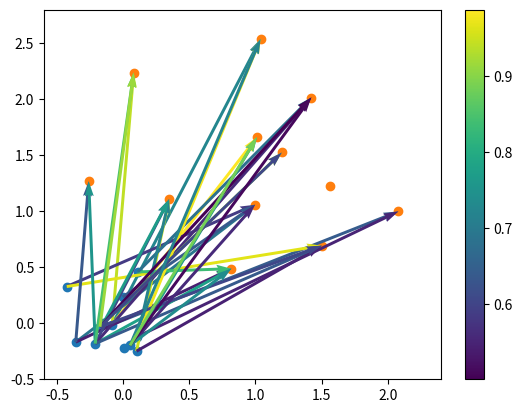

Recreate this plot in Python.
import random

import numpy

import matplotlib
from matplotlib import pyplot

numpy.random.seed(2)

n = 12

mup = numpy.random.randn(n, 2) * 0.2
nup = numpy.random.randn(n, 2) * 0.6 + 1.2

pi = numpy.random.rand(n, n)**2

fig = pyplot.figure()
ax = fig.add_subplot(1, 1, 1)

mask = pi > 0.5

ind = numpy.indices((n, n))

arr_c = pi[mask]

arr_b = mup[ind[0]][mask]
arr_e = nup[ind[1]][mask]
arr_d = arr_e - arr_b

ax.scatter(mup[:, 0], mup[:, 1])
ax.scatter(nup[:, 0], nup[:, 1])

mpbl = ax.quiver(arr_b[:, 0], arr_b[:, 1], arr_d[:, 0], arr_d[:, 1], arr_c, angles="xy", scale_units="xy", scale=1.,)
fig.colorbar(mpbl)

ax.set_xlim(-0.6, 2.4)
ax.set_ylim(-0.5, 2.8)

pyplot.show()

pyplot.close(fig)

# Your code here
